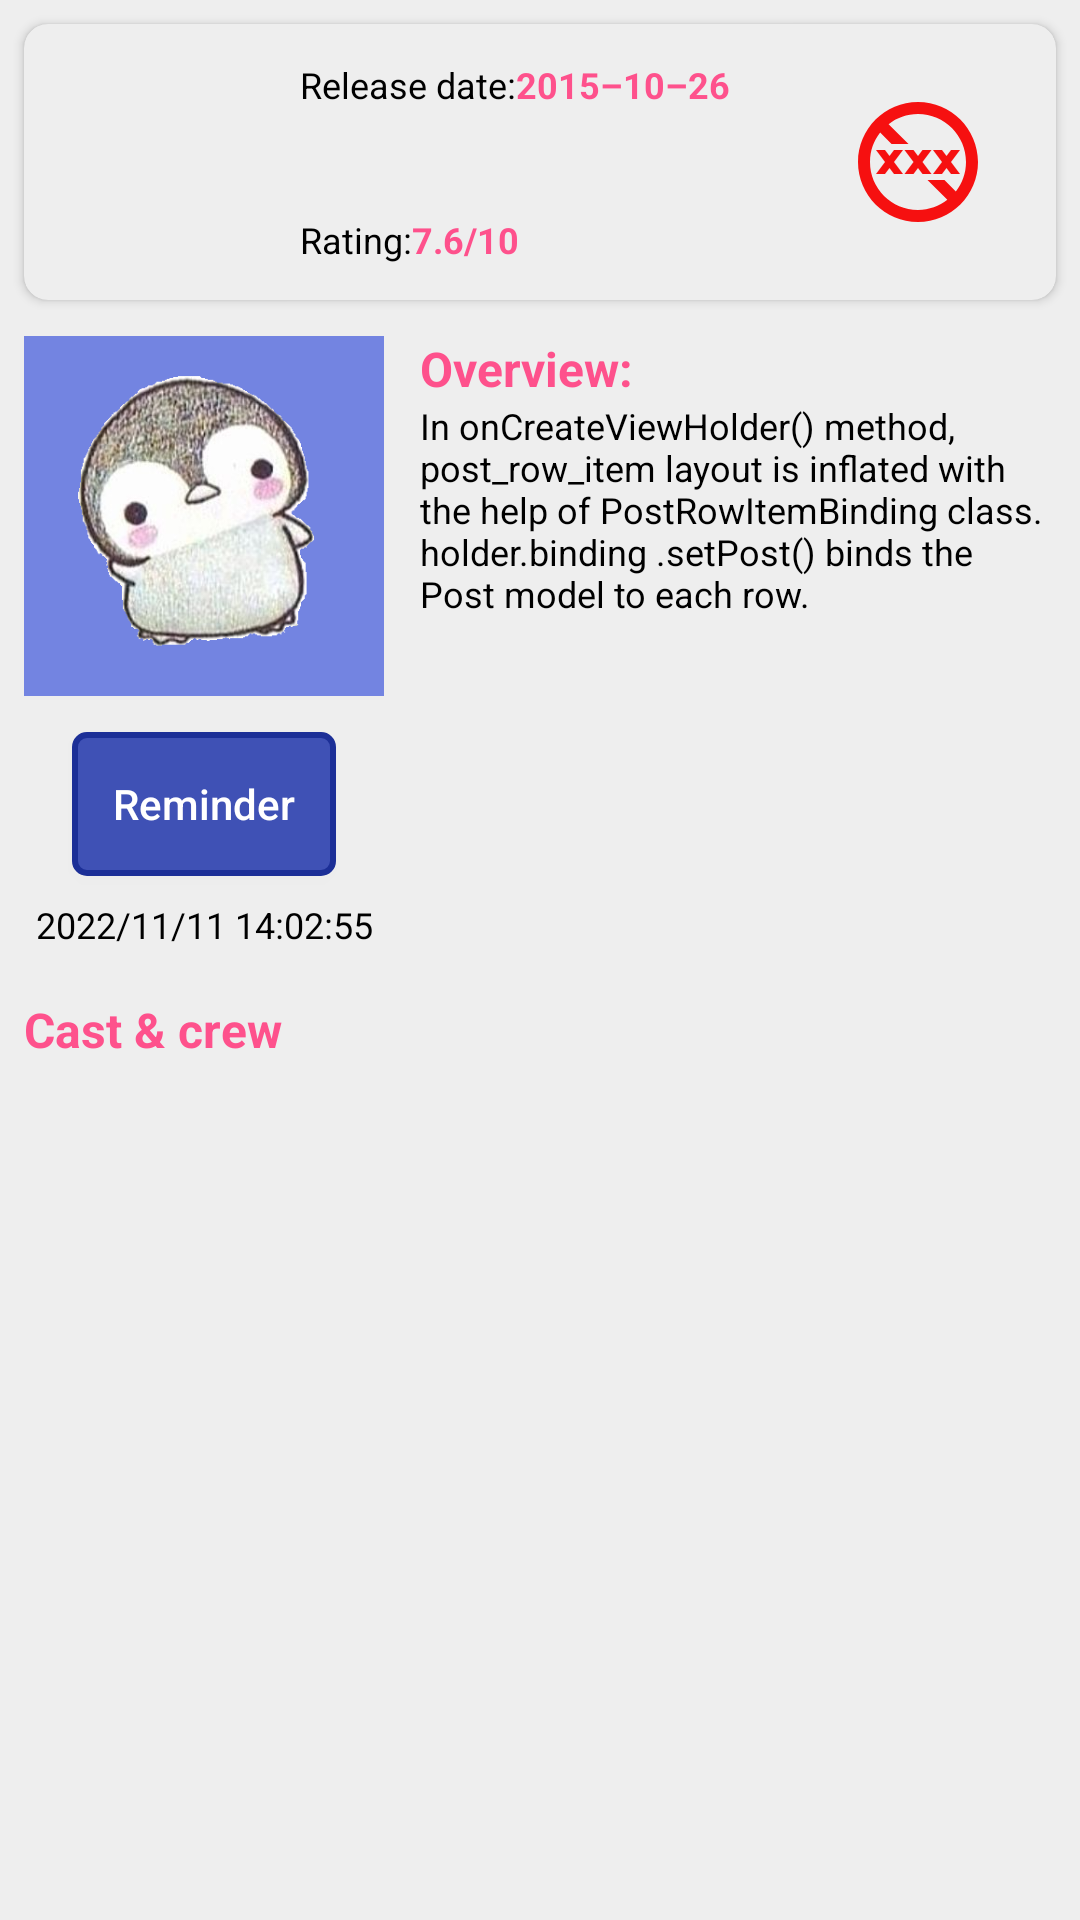

This screen was rendered from an Android layout file. Write that file and the resources it references.
<!-- AndroidManifest.xml: application theme Theme.MovieApp -->
<!-- res/layout/fragment_movie_detail.xml -->
<?xml version="1.0" encoding="utf-8"?>
<androidx.constraintlayout.widget.ConstraintLayout xmlns:android="http://schemas.android.com/apk/res/android"
    xmlns:app="http://schemas.android.com/apk/res-auto"
    android:clickable="true"
    android:focusable="true"
    android:layout_width="match_parent"
    android:layout_height="match_parent"
    android:background="@color/gray_eee"
    android:clipToPadding="false"
    android:clipChildren="false"
    xmlns:card_view="http://schemas.android.com/tools">

    <androidx.cardview.widget.CardView
        android:id="@+id/card_view_star"
        android:layout_margin="@dimen/_8dp"
        app:cardBackgroundColor="@color/gray_eee"
        app:layout_constraintTop_toTopOf="parent"
        app:layout_constraintStart_toStartOf="parent"
        android:layout_width="match_parent"
        android:layout_height="wrap_content"
        android:clipChildren="false"
        android:clipToPadding="false"
        app:cardCornerRadius="@dimen/_8dp"
        android:divider="@android:color/transparent"
        android:dividerHeight="0.0px"
        android:elevation="8dp"
        card_view:cardElevation="10dp"
        card_view:cardPreventCornerOverlap="false">

        <LinearLayout
            android:layout_margin="@dimen/_12dp"
            android:layout_width="match_parent"
            android:layout_height="wrap_content"
            android:orientation="horizontal">

            <ImageView
                android:id="@+id/img_star"
                android:layout_width="@dimen/_48dp"
                android:layout_height="@dimen/_48dp"
                android:layout_margin="@dimen/_10dp"
                android:src="@drawable/ic_baseline_star_border_24" />

            <androidx.constraintlayout.widget.ConstraintLayout
                android:layout_width="0dp"
                android:layout_height="match_parent"
                android:layout_weight="1"
                android:layout_marginStart="@dimen/_12dp"
                android:orientation="vertical">

                <LinearLayout
                    android:id="@+id/view_release_date"
                    android:layout_width="wrap_content"
                    android:layout_height="wrap_content"
                    android:layout_marginBottom="@dimen/_8dp"
                    android:orientation="horizontal"
                    app:layout_constraintStart_toStartOf="parent"
                    app:layout_constraintTop_toTopOf="parent">

                    <TextView
                        android:id="@+id/tv_release_date_title"
                        android:layout_width="wrap_content"
                        android:layout_height="wrap_content"
                        android:text="@string/release_date"
                        android:textColor="@color/black"
                        android:textSize="@dimen/_12sp" />

                    <TextView
                        android:id="@+id/tv_release_date"
                        android:layout_width="wrap_content"
                        android:layout_height="wrap_content"
                        android:text="@string/release_date_demo"
                        android:textColor="@color/red_text_info_film"
                        android:textSize="@dimen/_12sp"
                        android:textStyle="bold" />
                </LinearLayout>

                <LinearLayout
                    android:id="@+id/view_rating"
                    android:layout_width="wrap_content"
                    android:layout_height="wrap_content"
                    android:orientation="horizontal"
                    app:layout_constraintStart_toStartOf="parent"
                    app:layout_constraintBottom_toBottomOf="parent">

                    <TextView
                        android:id="@+id/tv_rating_title"
                        android:layout_width="wrap_content"
                        android:layout_height="wrap_content"
                        android:text="@string/rating"
                        android:textColor="@color/black"
                        android:textSize="@dimen/_12sp" />

                    <TextView
                        android:id="@+id/tv_rating"
                        android:layout_width="wrap_content"
                        android:layout_height="wrap_content"
                        android:text="@string/rating_demo"
                        android:textColor="@color/red_text_info_film"
                        android:textSize="@dimen/_12sp"
                        android:textStyle="bold" />
                </LinearLayout>

            </androidx.constraintlayout.widget.ConstraintLayout>

            <ImageView
                android:id="@+id/img_adult"
                android:layout_width="@dimen/_48dp"
                android:layout_height="@dimen/_48dp"
                android:layout_margin="@dimen/_10dp"
                android:src="@drawable/ic_baseline_no_adult_content_24" />

        </LinearLayout>
    </androidx.cardview.widget.CardView>

    <androidx.constraintlayout.widget.ConstraintLayout
        android:id="@+id/view_reminder"
        android:layout_marginStart="@dimen/_8dp"
        android:layout_marginTop="@dimen/_12dp"
        app:layout_constraintTop_toBottomOf="@id/card_view_star"
        app:layout_constraintStart_toStartOf="parent"
        android:layout_width="match_parent"
        android:layout_height="wrap_content">

        <androidx.appcompat.widget.AppCompatImageView
            android:id="@+id/img_film_poster"
            app:layout_constraintTop_toTopOf="parent"
            app:layout_constraintStart_toStartOf="parent"
            android:scaleType="centerCrop"
            android:src="@drawable/beginner3"
            android:layout_width="@dimen/_120dp"
            android:layout_height="@dimen/_120dp"/>

        <TextView
            android:id="@+id/tv_overview_title"
            android:layout_width="wrap_content"
            android:layout_height="wrap_content"
            android:paddingStart="@dimen/_12dp"
            android:paddingEnd="@dimen/_12dp"
            android:layout_marginBottom="@dimen/_8dp"
            android:text="@string/overview"
            android:textColor="@color/red_text_info_film"
            android:textSize="@dimen/_16sp"
            android:textStyle="bold"
            app:layout_constraintTop_toTopOf="parent"
            app:layout_constraintStart_toEndOf="@id/img_film_poster" />

        <TextView
            android:id="@+id/tv_overview"
            android:layout_width="0dp"
            android:layout_height="0dp"
            android:layout_marginBottom="@dimen/_8dp"
            android:paddingStart="@dimen/_12dp"
            android:paddingEnd="@dimen/_12dp"
            android:text="@string/overview_demo2"
            android:textColor="@color/black"
            android:textSize="@dimen/_12sp"
            android:maxEms="20"
            android:maxLines="13"
            app:layout_constraintTop_toBottomOf="@id/tv_overview_title"
            app:layout_constraintBottom_toBottomOf="parent"
            app:layout_constraintEnd_toEndOf="parent"
            app:layout_constraintStart_toEndOf="@id/img_film_poster" />

        <androidx.appcompat.widget.AppCompatButton
            android:id="@+id/btn_reminder"
            android:text="@string/reminder"
            android:textAllCaps="false"
            android:textColor="@color/white"
            android:textSize="@dimen/_14sp"
            android:layout_marginTop="@dimen/_12dp"
            android:paddingStart="@dimen/_12dp"
            android:paddingEnd="@dimen/_12dp"
            android:paddingTop="@dimen/_4dp"
            android:paddingBottom="@dimen/_4dp"
            app:layout_constraintStart_toStartOf="parent"
            android:background="@drawable/button"
            app:layout_constraintTop_toBottomOf="@id/img_film_poster"
            app:layout_constraintEnd_toEndOf="@id/img_film_poster"
            android:layout_width="wrap_content"
            android:layout_height="wrap_content"/>

        <TextView
            android:id="@+id/tv_time_reminder"
            android:layout_marginTop="@dimen/_8dp"
            app:layout_constraintTop_toBottomOf="@id/btn_reminder"
            app:layout_constraintStart_toStartOf="parent"
            app:layout_constraintEnd_toEndOf="@id/img_film_poster"
            android:text="@string/date_time_demo"
            android:textColor="@color/black"
            android:textSize="@dimen/_12sp"
            android:layout_width="wrap_content"
            android:layout_height="wrap_content"/>
    </androidx.constraintlayout.widget.ConstraintLayout>

    <TextView
        android:id="@+id/tv_cast_and_crew_title"
        android:layout_marginTop="@dimen/_16dp"
        android:layout_marginStart="@dimen/_8dp"
        android:textStyle="bold"
        android:textSize="@dimen/_16sp"
        android:textColor="@color/red_text_info_film"
        app:layout_constraintStart_toStartOf="parent"
        app:layout_constraintTop_toBottomOf="@id/view_reminder"
        android:layout_width="wrap_content"
        android:layout_height="wrap_content"
        android:text="@string/cast_and_crew" />

    <androidx.cardview.widget.CardView
        android:layout_marginTop="@dimen/_8dp"
        android:layout_marginStart="@dimen/_8dp"
        app:layout_constraintTop_toBottomOf="@id/tv_cast_and_crew_title"
        app:layout_constraintStart_toStartOf="parent"
        android:layout_width="match_parent"
        android:layout_height="wrap_content">

        <androidx.recyclerview.widget.RecyclerView
            android:id="@+id/rv_cast_and_crew"
            android:orientation="horizontal"
            android:layout_width="match_parent"
            android:layout_height="wrap_content"/>


    </androidx.cardview.widget.CardView>
</androidx.constraintlayout.widget.ConstraintLayout>
<!-- resources referenced by this layout -->
<resources>
  <color name="black">#FF000000</color>
  <color name="gray_eee">#eee</color>
  <color name="red_text_info_film">#FE518C</color>
  <color name="white">#FFFFFFFF</color>
  <dimen name="_10dp">10dp</dimen>
  <dimen name="_120dp">120dp</dimen>
  <dimen name="_12dp">12dp</dimen>
  <dimen name="_12sp">12sp</dimen>
  <dimen name="_14sp">14sp</dimen>
  <dimen name="_16dp">16dp</dimen>
  <dimen name="_16sp">16sp</dimen>
  <dimen name="_48dp">48dp</dimen>
  <dimen name="_4dp">4dp</dimen>
  <dimen name="_8dp">8dp</dimen>
  <string name="cast_and_crew">Cast &amp; crew</string>
  <string name="date_time_demo">2022/11/11 14:02:55</string>
  <string name="overview">Overview:</string>
  <string name="overview_demo2">In onCreateViewHolder() method, post_row_item layout is inflated with the help of PostRowItemBinding class. holder.binding
          .setPost() binds the Post model to each row.</string>
  <string name="rating">Rating:</string>
  <string name="rating_demo">7.6/10</string>
  <string name="release_date">Release date:</string>
  <string name="release_date_demo">2015–10–26</string>
  <string name="reminder">Reminder</string>
  <style name="Theme.MovieApp" parent="Theme.MaterialComponents.Light.NoActionBar">
          
          <item name="colorPrimary">@color/purple_500</item>
          <item name="colorPrimaryVariant">@color/purple_700</item>
          <item name="colorOnPrimary">@color/white</item>
          
          <item name="colorSecondary">@color/teal_200</item>
          <item name="colorSecondaryVariant">@color/teal_700</item>
          <item name="colorOnSecondary">@color/black</item>
          
          <item name="android:statusBarColor">?attr/colorPrimaryVariant</item>
          
          <item name="android:textColor">@color/white</item>
      </style>
  <!-- drawable btn_bg_enabled_false (drawable-v24) -->
  <?xml version="1.0" encoding="utf-8"?>
  <selector xmlns:android="http://schemas.android.com/apk/res/android">
      <item>
          <shape android:shape="rectangle">
              <corners android:radius="@dimen/_4dp"/>
              <solid android:color="@color/gray_666"/>
              <stroke android:width="@dimen/_2dp" android:color="@color/gray_333"/>
          </shape>
      </item>
  </selector>
  <!-- drawable btn_bg_focused_true (drawable-v24) -->
  <?xml version="1.0" encoding="utf-8"?>
  <selector xmlns:android="http://schemas.android.com/apk/res/android">
      <item>
          <shape android:shape="rectangle">
              <corners android:radius="@dimen/_4dp"/>
              <solid android:color="@color/orange_FFD555"/>
              <stroke android:width="@dimen/_2dp" android:color="@color/orange_AA8104"/>
          </shape>
      </item>
  </selector>
  <!-- drawable btn_bg_enabled_true (drawable-v24) -->
  <?xml version="1.0" encoding="utf-8"?>
  <selector xmlns:android="http://schemas.android.com/apk/res/android">
      <item>
          <shape android:shape="rectangle">
              <corners android:radius="@dimen/_4dp"/>
              <solid android:color="@color/blue_bg_bottom_nav"/>
              <stroke android:width="@dimen/_2dp" android:color="@color/blue_1C2F97"/>
          </shape>
      </item>
  </selector>
  <color name="purple_500">#FF6200EE</color>
  <color name="purple_700">#FF3700B3</color>
  <color name="teal_200">#FF03DAC5</color>
  <color name="teal_700">#FF018786</color>
  <color name="gray_666">#666</color>
  <dimen name="_2dp">2dp</dimen>
  <color name="gray_333">#333</color>
  <color name="blue_1C2F97">#1C2F97</color>
  <color name="blue_bg_bottom_nav">#3F51B5</color>
  <color name="orange_FFD555">#FFD555</color>
  <color name="orange_AA8104">#AA8104</color>
</resources>
